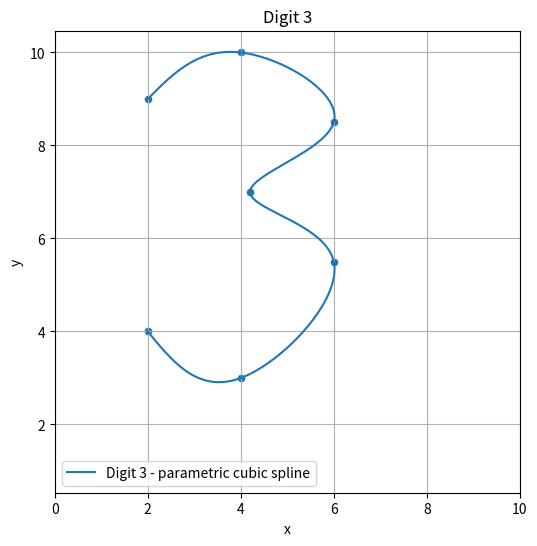
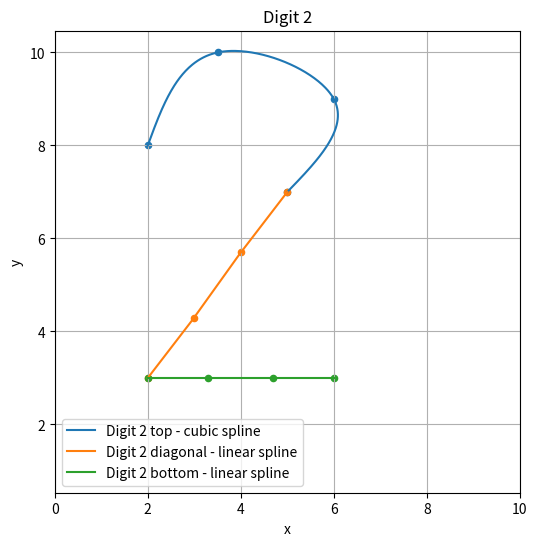
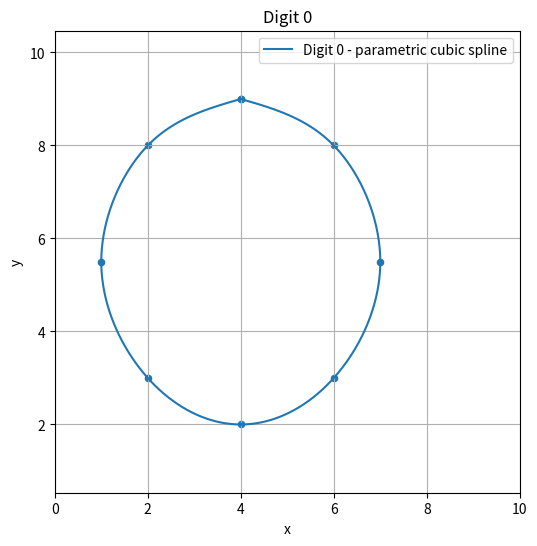
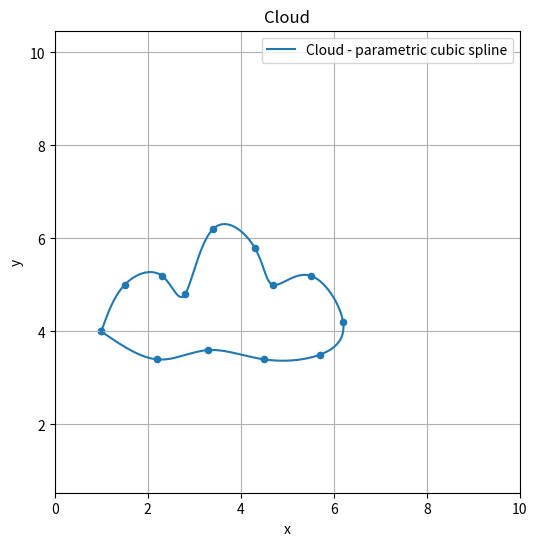
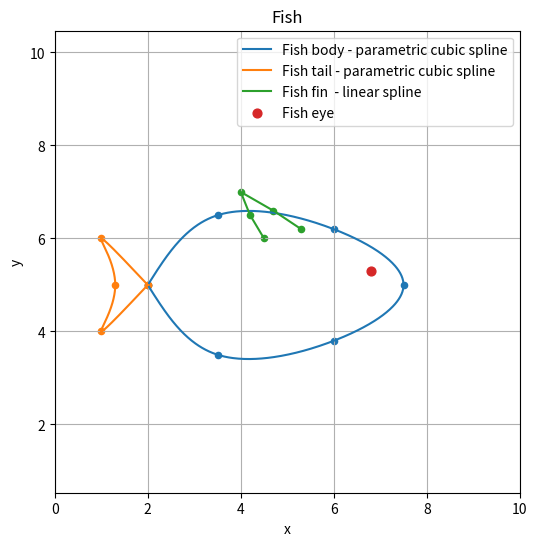

Write Python code to recreate these figures, in order.
import numpy as np
import matplotlib.pyplot as plt


# ============================================================
# Selected digits: 3, 2, 0  (from student ID 320201066)
# Selected objects: Cloud, Fish  (from Figure 1)
#
# Methods used:
#   1. Parametric natural cubic splines for curved/closed shapes
#   2. Ordinary linear splines y = L(x) for straight line segments
#
# Why parametric cubic splines?
#   Some shapes, such as 0, cloud, and fish body/tail, cannot be
#   represented conveniently as a single function y = S(x), because
#   the same x-value may correspond to multiple y-values.
#
#   Therefore, for curved shapes, we write:
#
#       x = X(t)
#       y = Y(t)
#
#   where t is an artificial parameter that moves along the curve.
#   For selected points P_i = (x_i, y_i) we assign t_i = i,
#   then compute one natural cubic spline for X(t) and another for Y(t).
#
# Why ordinary linear splines?
#   Straight segments such as the bottom of digit 2 are handled with:
#
#       L_i(x) = y_i + m_i(x - x_i)
#
#   where m_i = (y_{i+1} - y_i) / (x_{i+1} - x_i)
#
# Note: At least 4 points are used for every spline segment.
# ============================================================


# ============================================================
# SPLINE FUNCTIONS
# ============================================================

def natural_cubic_spline_coefficients(t, values):
    """
    Computes the natural cubic spline coefficients for one coordinate.

    Used twice per parametric curve: once for X(t), once for Y(t).

    Each interval [t_i, t_{i+1}] has a cubic polynomial:

        S_i(t) = a_i
               + b_i(t - t_i)
               + c_i(t - t_i)^2
               + d_i(t - t_i)^3

    Natural cubic spline conditions:
        1. Interpolation:       S_i(t_i) = v_i,  S_i(t_{i+1}) = v_{i+1}
        2. C1 continuity:       S'_{i-1}(t_i)  = S'_i(t_i)
        3. C2 continuity:       S''_{i-1}(t_i) = S''_i(t_i)
        4. Natural endpoints:   S''(t_0) = 0,    S''(t_n) = 0
    """
    t      = np.array(t,      dtype=float)
    values = np.array(values, dtype=float)
    n = len(t) - 1

    if n < 1:
        raise ValueError("At least two points are required.")

    h = np.diff(t)
    if np.any(h <= 0):
        raise ValueError("Parameter values t must be strictly increasing.")

    # Build tridiagonal system  A·c = rhs
    A   = np.zeros((n + 1, n + 1))
    rhs = np.zeros(n + 1)

    A[0, 0] = 1    # c_0 = 0  (S''(t_0) = 0)
    A[n, n] = 1    # c_n = 0  (S''(t_n) = 0)

    for i in range(1, n):
        A[i, i - 1] = h[i - 1]
        A[i, i]     = 2 * (h[i - 1] + h[i])
        A[i, i + 1] = h[i]
        rhs[i] = 3 * (
            (values[i + 1] - values[i]) / h[i]
            - (values[i] - values[i - 1]) / h[i - 1]
        )

    c_full = np.linalg.solve(A, rhs)

    a = values[:-1].copy()
    b = np.zeros(n)
    d = np.zeros(n)

    for i in range(n):
        b[i] = (
            (values[i + 1] - values[i]) / h[i]
            - h[i] * (2 * c_full[i] + c_full[i + 1]) / 3
        )
        d[i] = (c_full[i + 1] - c_full[i]) / (3 * h[i])

    return a, b, c_full[:-1], d


def evaluate_cubic_spline(t_nodes, a, b, c, d, samples_per_interval=100):
    """
    Evaluates S_i(t) over every interval.

    For each interval [t_i, t_{i+1}]:

        S_i(t) = a_i
               + b_i(t - t_i)
               + c_i(t - t_i)^2
               + d_i(t - t_i)^3
    """
    evaluated_values = []

    for i in range(len(a)):
        ts   = np.linspace(t_nodes[i], t_nodes[i + 1], samples_per_interval)
        vals = (
            a[i]
            + b[i] * (ts - t_nodes[i])
            + c[i] * (ts - t_nodes[i]) ** 2
            + d[i] * (ts - t_nodes[i]) ** 3
        )
        evaluated_values.extend(vals)

    return np.array(evaluated_values)


def parametric_cubic_spline(points, name):
    """
    Builds a parametric natural cubic spline: t_i = i, then fits
    X(t) and Y(t) separately. Prints all derived equations.
    """
    points   = np.array(points, dtype=float)
    t        = np.arange(len(points), dtype=float)
    x_values = points[:, 0]
    y_values = points[:, 1]

    ax, bx, cx, dx = natural_cubic_spline_coefficients(t, x_values)
    ay, by, cy, dy = natural_cubic_spline_coefficients(t, y_values)

    xs = evaluate_cubic_spline(t, ax, bx, cx, dx)
    ys = evaluate_cubic_spline(t, ay, by, cy, dy)

    print("\n" + "=" * 80)
    print(name)
    print("=" * 80)

    for i in range(len(ax)):
        print(f"Interval {i}: {t[i]:.1f} <= t <= {t[i+1]:.1f}")
        print(
            f"X_{i}(t) = {ax[i]:.4f} "
            f"+ ({bx[i]:.4f})(t - {t[i]:.4f}) "
            f"+ ({cx[i]:.4f})(t - {t[i]:.4f})^2 "
            f"+ ({dx[i]:.4f})(t - {t[i]:.4f})^3"
        )
        print(
            f"Y_{i}(t) = {ay[i]:.4f} "
            f"+ ({by[i]:.4f})(t - {t[i]:.4f}) "
            f"+ ({cy[i]:.4f})(t - {t[i]:.4f})^2 "
            f"+ ({dy[i]:.4f})(t - {t[i]:.4f})^3"
        )
        print()

    return xs, ys


def linear_spline(points, name, samples_per_interval=100):
    """
    Builds ordinary linear splines:  L_i(x) = y_i + m_i(x - x_i)

    Prints all derived equations.
    Raises ValueError for vertical segments (undefined slope).
    """
    points = np.array(points, dtype=float)
    xs_all, ys_all = [], []

    print("\n" + "=" * 80)
    print(name)
    print("=" * 80)

    for i in range(len(points) - 1):
        x0, y0 = points[i]
        x1, y1 = points[i + 1]

        if np.isclose(x1, x0):
            raise ValueError(
                f"Vertical line detected between {points[i]} and {points[i+1]}. "
                "Ordinary y = L(x) linear splines cannot handle vertical lines."
            )

        m  = (y1 - y0) / (x1 - x0)
        xs = np.linspace(x0, x1, samples_per_interval)
        ys = y0 + m * (xs - x0)
        xs_all.extend(xs)
        ys_all.extend(ys)

        print(f"Interval {i}: {min(x0, x1):.4f} <= x <= {max(x0, x1):.4f}")
        print(f"L_{i}(x) = {y0:.4f} + ({m:.4f})(x - {x0:.4f})")
        print()

    return np.array(xs_all), np.array(ys_all)


def plot_shape(parts, title, xlim=(0, 10), ylim=(0, 11),
               extra_scatter=None):
    """
    Plots one digit or object and calls plt.show().

    parts         : [(method, points, label), ...]
                    method = "cubic" | "linear"
    extra_scatter : [(x, y, label), ...]  single scatter points (e.g. eye)
    """
    plt.figure(figsize=(6, 6))
    plt.title(title)

    for method, points, label in parts:
        if method == "cubic":
            xs, ys = parametric_cubic_spline(points, label)
        elif method == "linear":
            xs, ys = linear_spline(points, label)
        else:
            raise ValueError("Method must be 'cubic' or 'linear'.")

        plt.plot(xs, ys, label=label)
        p = np.array(points, dtype=float)
        plt.scatter(p[:, 0], p[:, 1], s=20)

    if extra_scatter:
        for ex, ey, elabel in extra_scatter:
            plt.scatter([ex], [ey], s=40, label=elabel)

    plt.xlabel("x")
    plt.ylabel("y")
    plt.grid(True)
    plt.axis("equal")
    plt.xlim(*xlim)
    plt.ylim(*ylim)
    plt.legend()
    plt.show()


# ============================================================
# CONTROL POINTS
# (Every spline segment uses at least 4 points — assignment requirement)
# ============================================================

# ----------------------------------------------------------
# Digit 3  —  parametric natural cubic spline
# ----------------------------------------------------------
digit3_points = [
    (2.0, 9.0),
    (4.0, 10.0),
    (6.0, 8.5),
    (4.2, 7.0),
    (6.0, 5.5),
    (4.0, 3.0),
    (2.0, 4.0),
]

# ----------------------------------------------------------
# Digit 2
#   Top curve  : parametric natural cubic spline  (4 points)
#   Diagonal   : ordinary linear spline           (4 points)
#   Bottom bar : ordinary linear spline           (4 points)
# ----------------------------------------------------------
digit2_top_curve = [
    (2.0, 8.0),
    (3.5, 10.0),
    (6.0, 9.0),
    (5.0, 7.0),
]

# 4-point diagonal — avoids any vertical segment
digit2_diagonal = [
    (5.0, 7.0),
    (4.0, 5.7),
    (3.0, 4.3),
    (2.0, 3.0),
]

# 4-point bottom bar (horizontal, left → right)
digit2_bottom = [
    (2.0, 3.0),
    (3.3, 3.0),
    (4.7, 3.0),
    (6.0, 3.0),
]

# ----------------------------------------------------------
# Digit 0  —  closed parametric natural cubic spline
# ----------------------------------------------------------
digit0_points = [
    (4.0, 9.0),
    (6.0, 8.0),
    (7.0, 5.5),
    (6.0, 3.0),
    (4.0, 2.0),
    (2.0, 3.0),
    (1.0, 5.5),
    (2.0, 8.0),
    (4.0, 9.0),   # same as first → closed curve
]

# ----------------------------------------------------------
# Cloud  —  closed parametric natural cubic spline
# ----------------------------------------------------------
cloud_points = [
    (1.0, 4.0),
    (1.5, 5.0),
    (2.3, 5.2),
    (2.8, 4.8),
    (3.4, 6.2),
    (4.3, 5.8),
    (4.7, 5.0),
    (5.5, 5.2),
    (6.2, 4.2),
    (5.7, 3.5),
    (4.5, 3.4),
    (3.3, 3.6),
    (2.2, 3.4),
    (1.0, 4.0),   # same as first → closed curve
]

# ----------------------------------------------------------
# Fish
#   Body  : closed parametric natural cubic spline  (7 points)
#   Tail  : parametric natural cubic spline         (5 points)
#   Fin   : ordinary linear spline                  (4 points)
#   Eye   : single scatter point
# ----------------------------------------------------------
fish_body_points = [
    (2.0, 5.0),
    (3.5, 6.5),
    (6.0, 6.2),
    (7.5, 5.0),
    (6.0, 3.8),
    (3.5, 3.5),
    (2.0, 5.0),   # closed
]

# Tail drawn as a closed parametric cubic (no vertical segments)
fish_tail_points = [
    (2.0, 5.0),
    (1.0, 6.0),
    (1.3, 5.0),
    (1.0, 4.0),
    (2.0, 5.0),   # closed
]

# Fin uses 4 points — no vertical segment
fish_fin_points = [
    (4.5, 6.0),
    (4.2, 6.5),
    (4.0, 7.0),
    (4.7, 6.6),
    (5.3, 6.2)
]


# ============================================================
# PLOT DIGITS
# ============================================================

plot_shape(
    [
        ("cubic", digit3_points, "Digit 3 - parametric cubic spline"),
    ],
    "Digit 3"
)

plot_shape(
    [
        ("cubic",  digit2_top_curve, "Digit 2 top - cubic spline"),
        ("linear", digit2_diagonal,  "Digit 2 diagonal - linear spline"),
        ("linear", digit2_bottom,    "Digit 2 bottom - linear spline"),
    ],
    "Digit 2"
)

plot_shape(
    [
        ("cubic", digit0_points, "Digit 0 - parametric cubic spline"),
    ],
    "Digit 0"
)


# ============================================================
# PLOT OBJECTS
# ============================================================

plot_shape(
    [
        ("cubic", cloud_points, "Cloud - parametric cubic spline"),
    ],
    "Cloud"
)

plot_shape(
    [
        ("cubic",  fish_body_points, "Fish body - parametric cubic spline"),
        ("cubic",  fish_tail_points, "Fish tail - parametric cubic spline"),
        ("linear", fish_fin_points,  "Fish fin  - linear spline"),
    ],
    "Fish",
    extra_scatter=[(6.8, 5.3, "Fish eye")]
)
